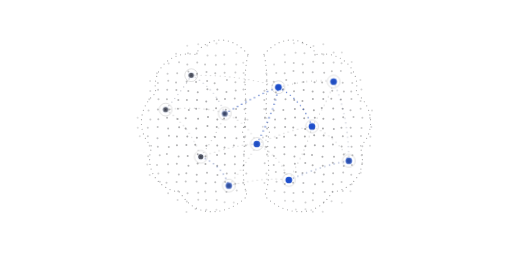
t = 0.00 s
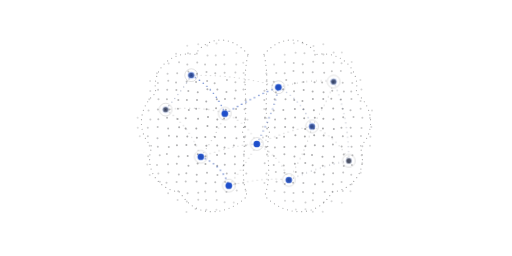
t = 1.24 s
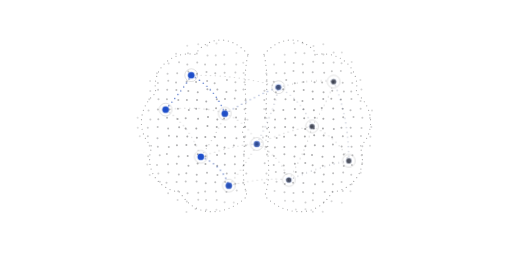
t = 2.45 s
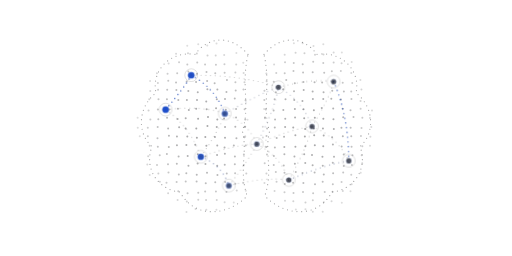
t = 3.36 s
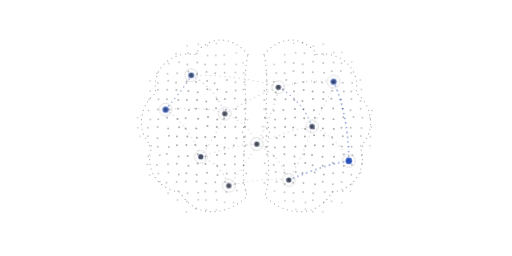
t = 4.66 s
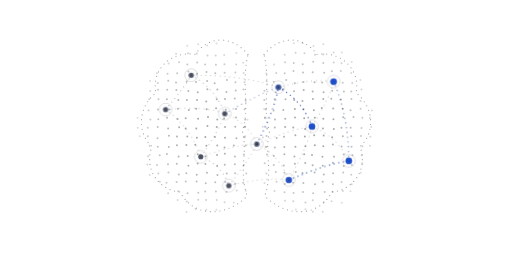
t = 5.95 s

The animated SVG that drew these frames (rendered in a browser with its animation timeline set to each time). Animation: 1 CSS @keyframes rule; one cycle of 7.00 s, repeats indefinitely.

<svg xmlns="http://www.w3.org/2000/svg" viewBox="0 0 640 320" width="640" height="320">
<style>
:root { color: #ececee; --accent: #b4cdff; --error: #ff9a9a; --surface: #09090a; }
@media (prefers-color-scheme: light) { :root { color: #131316; --accent: #1c4fd1; --error: #b42323; --surface: #f2f2f4; } }
.dot-path { fill: none; stroke: currentColor; stroke-width: 1.5; stroke-linecap: round; stroke-dasharray: 0 6; }
.signal { animation: signal 7s ease-in-out infinite; animation-delay: var(--delay, 0s); }
@keyframes signal { 0%, 12%, 85%, 100% { opacity: .08; } 35%, 48% { opacity: .95; } }

@media (prefers-reduced-motion: reduce) { *, *::before, *::after { animation: none !important; } }
</style>
<g fill="currentColor">
<circle cx="234.09" cy="57.23" r="1.25" opacity="0.14" />
<circle cx="247.84" cy="55.16" r="1.25" opacity="0.15" />
<circle cx="259.06" cy="56.82" r="1.25" opacity="0.15" />
<circle cx="270.65" cy="54.44" r="1.25" opacity="0.15" />
<circle cx="220.11" cy="67.04" r="1.25" opacity="0.17" />
<circle cx="234.99" cy="66.51" r="1.25" opacity="0.19" />
<circle cx="246.01" cy="66.77" r="1.25" opacity="0.20" />
<circle cx="259.39" cy="69.28" r="1.25" opacity="0.20" />
<circle cx="269.61" cy="69.49" r="1.25" opacity="0.19" />
<circle cx="280.25" cy="68.75" r="1.25" opacity="0.17" />
<circle cx="295.50" cy="66.10" r="1.25" opacity="0.14" />
<circle cx="210.82" cy="79.24" r="1.25" opacity="0.17" />
<circle cx="223.82" cy="77.84" r="1.25" opacity="0.21" />
<circle cx="234.16" cy="80.53" r="1.25" opacity="0.23" />
<circle cx="246.56" cy="78.24" r="1.25" opacity="0.24" />
<circle cx="256.33" cy="80.76" r="1.25" opacity="0.24" />
<circle cx="269.90" cy="80.99" r="1.25" opacity="0.23" />
<circle cx="280.57" cy="80.25" r="1.25" opacity="0.21" />
<circle cx="295.25" cy="80.68" r="1.25" opacity="0.18" />
<circle cx="304.07" cy="78.49" r="1.25" opacity="0.14" />
<circle cx="196.21" cy="91.51" r="1.25" opacity="0.17" />
<circle cx="209.42" cy="92.34" r="1.25" opacity="0.21" />
<circle cx="221.50" cy="91.60" r="1.25" opacity="0.24" />
<circle cx="235.47" cy="89.46" r="1.25" opacity="0.26" />
<circle cx="246.23" cy="92.33" r="1.25" opacity="0.27" />
<circle cx="258.11" cy="89.94" r="1.25" opacity="0.27" />
<circle cx="269.07" cy="91.65" r="1.25" opacity="0.26" />
<circle cx="280.77" cy="90.92" r="1.25" opacity="0.24" />
<circle cx="294.22" cy="90.71" r="1.25" opacity="0.21" />
<circle cx="304.52" cy="91.13" r="1.25" opacity="0.17" />
<circle cx="187.67" cy="101.28" r="1.25" opacity="0.14" />
<circle cx="197.33" cy="103.64" r="1.25" opacity="0.20" />
<circle cx="210.31" cy="101.09" r="1.25" opacity="0.24" />
<circle cx="220.04" cy="103.01" r="1.25" opacity="0.27" />
<circle cx="233.39" cy="101.87" r="1.25" opacity="0.29" />
<circle cx="245.09" cy="102.53" r="1.25" opacity="0.30" />
<circle cx="258.92" cy="101.24" r="1.25" opacity="0.30" />
<circle cx="268.30" cy="103.95" r="1.25" opacity="0.29" />
<circle cx="283.64" cy="100.08" r="1.25" opacity="0.27" />
<circle cx="294.26" cy="102.74" r="1.25" opacity="0.24" />
<circle cx="305.61" cy="102.93" r="1.25" opacity="0.20" />
<circle cx="187.84" cy="113.86" r="1.25" opacity="0.17" />
<circle cx="197.57" cy="112.28" r="1.25" opacity="0.22" />
<circle cx="209.01" cy="112.10" r="1.25" opacity="0.26" />
<circle cx="220.44" cy="112.35" r="1.25" opacity="0.29" />
<circle cx="235.37" cy="113.65" r="1.25" opacity="0.31" />
<circle cx="247.22" cy="115.18" r="1.25" opacity="0.33" />
<circle cx="259.24" cy="111.70" r="1.25" opacity="0.33" />
<circle cx="271.70" cy="111.87" r="1.25" opacity="0.32" />
<circle cx="283.08" cy="114.86" r="1.25" opacity="0.30" />
<circle cx="294.63" cy="113.11" r="1.25" opacity="0.27" />
<circle cx="304.30" cy="111.84" r="1.25" opacity="0.23" />
<circle cx="186.55" cy="123.97" r="1.25" opacity="0.19" />
<circle cx="198.13" cy="124.06" r="1.25" opacity="0.24" />
<circle cx="208.65" cy="124.18" r="1.25" opacity="0.28" />
<circle cx="222.90" cy="124.95" r="1.25" opacity="0.31" />
<circle cx="233.57" cy="124.95" r="1.25" opacity="0.33" />
<circle cx="246.22" cy="125.06" r="1.25" opacity="0.34" />
<circle cx="257.78" cy="126.87" r="1.25" opacity="0.34" />
<circle cx="271.01" cy="123.92" r="1.25" opacity="0.34" />
<circle cx="281.27" cy="123.76" r="1.25" opacity="0.32" />
<circle cx="293.46" cy="123.11" r="1.25" opacity="0.29" />
<circle cx="306.98" cy="125.27" r="1.25" opacity="0.25" />
<circle cx="185.69" cy="138.07" r="1.25" opacity="0.20" />
<circle cx="197.31" cy="136.81" r="1.25" opacity="0.25" />
<circle cx="211.72" cy="136.72" r="1.25" opacity="0.29" />
<circle cx="222.45" cy="135.97" r="1.25" opacity="0.32" />
<circle cx="235.99" cy="137.52" r="1.25" opacity="0.35" />
<circle cx="245.21" cy="135.92" r="1.25" opacity="0.36" />
<circle cx="258.37" cy="136.57" r="1.25" opacity="0.36" />
<circle cx="270.09" cy="135.27" r="1.25" opacity="0.35" />
<circle cx="282.30" cy="137.32" r="1.25" opacity="0.33" />
<circle cx="295.06" cy="136.30" r="1.25" opacity="0.30" />
<circle cx="305.78" cy="136.52" r="1.25" opacity="0.26" />
<circle cx="330.15" cy="136.40" r="1.25" opacity="0.15" />
<circle cx="172.05" cy="147.05" r="1.25" opacity="0.14" />
<circle cx="187.95" cy="149.31" r="1.25" opacity="0.21" />
<circle cx="197.87" cy="149.01" r="1.25" opacity="0.26" />
<circle cx="208.84" cy="147.07" r="1.25" opacity="0.30" />
<circle cx="222.07" cy="148.80" r="1.25" opacity="0.33" />
<circle cx="232.11" cy="147.89" r="1.25" opacity="0.35" />
<circle cx="247.62" cy="148.45" r="1.25" opacity="0.37" />
<circle cx="259.97" cy="146.39" r="1.25" opacity="0.37" />
<circle cx="271.63" cy="149.35" r="1.25" opacity="0.36" />
<circle cx="280.10" cy="148.15" r="1.25" opacity="0.34" />
<circle cx="295.04" cy="146.89" r="1.25" opacity="0.31" />
<circle cx="306.60" cy="149.40" r="1.25" opacity="0.27" />
<circle cx="331.18" cy="147.71" r="1.25" opacity="0.16" />
<circle cx="172.23" cy="159.66" r="1.25" opacity="0.15" />
<circle cx="184.75" cy="159.65" r="1.25" opacity="0.21" />
<circle cx="197.08" cy="158.89" r="1.25" opacity="0.26" />
<circle cx="210.17" cy="160.78" r="1.25" opacity="0.30" />
<circle cx="223.90" cy="159.12" r="1.25" opacity="0.34" />
<circle cx="232.03" cy="160.50" r="1.25" opacity="0.36" />
<circle cx="245.36" cy="160.53" r="1.25" opacity="0.37" />
<circle cx="259.32" cy="157.63" r="1.25" opacity="0.37" />
<circle cx="270.92" cy="158.64" r="1.25" opacity="0.36" />
<circle cx="281.29" cy="158.84" r="1.25" opacity="0.34" />
<circle cx="294.15" cy="158.47" r="1.25" opacity="0.31" />
<circle cx="305.98" cy="158.63" r="1.25" opacity="0.27" />
<circle cx="328.50" cy="158.50" r="1.25" opacity="0.16" />
<circle cx="174.72" cy="170.24" r="1.25" opacity="0.14" />
<circle cx="184.80" cy="170.46" r="1.25" opacity="0.21" />
<circle cx="196.85" cy="172.94" r="1.25" opacity="0.26" />
<circle cx="211.15" cy="169.61" r="1.25" opacity="0.30" />
<circle cx="221.18" cy="170.74" r="1.25" opacity="0.33" />
<circle cx="234.11" cy="170.55" r="1.25" opacity="0.35" />
<circle cx="246.09" cy="172.04" r="1.25" opacity="0.37" />
<circle cx="256.62" cy="171.24" r="1.25" opacity="0.37" />
<circle cx="268.66" cy="171.14" r="1.25" opacity="0.36" />
<circle cx="281.27" cy="172.21" r="1.25" opacity="0.34" />
<circle cx="295.52" cy="172.83" r="1.25" opacity="0.31" />
<circle cx="305.63" cy="171.47" r="1.25" opacity="0.27" />
<circle cx="328.67" cy="171.85" r="1.25" opacity="0.16" />
<circle cx="187.11" cy="182.21" r="1.25" opacity="0.20" />
<circle cx="197.29" cy="183.53" r="1.25" opacity="0.25" />
<circle cx="211.00" cy="183.70" r="1.25" opacity="0.29" />
<circle cx="221.15" cy="181.47" r="1.25" opacity="0.33" />
<circle cx="233.00" cy="181.26" r="1.25" opacity="0.35" />
<circle cx="244.03" cy="180.99" r="1.25" opacity="0.36" />
<circle cx="257.97" cy="182.22" r="1.25" opacity="0.36" />
<circle cx="271.56" cy="182.01" r="1.25" opacity="0.35" />
<circle cx="280.68" cy="184.22" r="1.25" opacity="0.33" />
<circle cx="292.29" cy="181.86" r="1.25" opacity="0.30" />
<circle cx="307.05" cy="181.79" r="1.25" opacity="0.26" />
<circle cx="331.86" cy="183.47" r="1.25" opacity="0.15" />
<circle cx="185.23" cy="195.45" r="1.25" opacity="0.19" />
<circle cx="199.69" cy="194.06" r="1.25" opacity="0.24" />
<circle cx="208.57" cy="192.42" r="1.25" opacity="0.28" />
<circle cx="223.27" cy="195.55" r="1.25" opacity="0.31" />
<circle cx="234.62" cy="195.10" r="1.25" opacity="0.33" />
<circle cx="247.17" cy="192.95" r="1.25" opacity="0.35" />
<circle cx="256.85" cy="195.47" r="1.25" opacity="0.35" />
<circle cx="271.36" cy="193.74" r="1.25" opacity="0.34" />
<circle cx="281.08" cy="192.31" r="1.25" opacity="0.32" />
<circle cx="293.62" cy="195.64" r="1.25" opacity="0.29" />
<circle cx="304.81" cy="193.26" r="1.25" opacity="0.25" />
<circle cx="184.14" cy="205.78" r="1.25" opacity="0.17" />
<circle cx="196.24" cy="206.20" r="1.25" opacity="0.22" />
<circle cx="209.97" cy="205.19" r="1.25" opacity="0.26" />
<circle cx="221.04" cy="204.71" r="1.25" opacity="0.29" />
<circle cx="235.57" cy="207.26" r="1.25" opacity="0.32" />
<circle cx="247.01" cy="204.35" r="1.25" opacity="0.33" />
<circle cx="256.83" cy="204.95" r="1.25" opacity="0.33" />
<circle cx="271.50" cy="207.27" r="1.25" opacity="0.32" />
<circle cx="280.92" cy="206.03" r="1.25" opacity="0.30" />
<circle cx="293.52" cy="205.32" r="1.25" opacity="0.27" />
<circle cx="304.79" cy="206.39" r="1.25" opacity="0.23" />
<circle cx="187.13" cy="218.76" r="1.25" opacity="0.15" />
<circle cx="197.94" cy="216.77" r="1.25" opacity="0.20" />
<circle cx="210.59" cy="215.53" r="1.25" opacity="0.24" />
<circle cx="223.51" cy="218.07" r="1.25" opacity="0.27" />
<circle cx="232.91" cy="216.61" r="1.25" opacity="0.29" />
<circle cx="245.94" cy="218.41" r="1.25" opacity="0.30" />
<circle cx="258.77" cy="215.96" r="1.25" opacity="0.30" />
<circle cx="271.80" cy="218.72" r="1.25" opacity="0.30" />
<circle cx="283.43" cy="216.97" r="1.25" opacity="0.28" />
<circle cx="293.89" cy="216.63" r="1.25" opacity="0.25" />
<circle cx="307.91" cy="216.93" r="1.25" opacity="0.21" />
<circle cx="199.84" cy="227.24" r="1.25" opacity="0.17" />
<circle cx="208.12" cy="228.39" r="1.25" opacity="0.21" />
<circle cx="220.80" cy="227.53" r="1.25" opacity="0.24" />
<circle cx="232.14" cy="227.00" r="1.25" opacity="0.26" />
<circle cx="245.76" cy="226.85" r="1.25" opacity="0.28" />
<circle cx="257.19" cy="228.95" r="1.25" opacity="0.28" />
<circle cx="269.04" cy="227.75" r="1.25" opacity="0.27" />
<circle cx="281.51" cy="227.55" r="1.25" opacity="0.25" />
<circle cx="294.25" cy="229.61" r="1.25" opacity="0.22" />
<circle cx="304.12" cy="228.65" r="1.25" opacity="0.18" />
<circle cx="210.14" cy="241.67" r="1.25" opacity="0.18" />
<circle cx="222.82" cy="239.10" r="1.25" opacity="0.21" />
<circle cx="234.46" cy="241.60" r="1.25" opacity="0.23" />
<circle cx="247.81" cy="241.07" r="1.25" opacity="0.24" />
<circle cx="256.43" cy="239.49" r="1.25" opacity="0.24" />
<circle cx="269.91" cy="239.32" r="1.25" opacity="0.23" />
<circle cx="283.03" cy="239.97" r="1.25" opacity="0.21" />
<circle cx="295.91" cy="238.03" r="1.25" opacity="0.18" />
<circle cx="307.23" cy="238.45" r="1.25" opacity="0.14" />
<circle cx="222.07" cy="250.10" r="1.25" opacity="0.17" />
<circle cx="233.53" cy="251.95" r="1.25" opacity="0.19" />
<circle cx="247.84" cy="249.66" r="1.25" opacity="0.20" />
<circle cx="257.57" cy="249.94" r="1.25" opacity="0.20" />
<circle cx="270.97" cy="250.07" r="1.25" opacity="0.19" />
<circle cx="280.79" cy="252.74" r="1.25" opacity="0.17" />
<circle cx="292.19" cy="253.04" r="1.25" opacity="0.14" />
<circle cx="233.07" cy="264.98" r="1.25" opacity="0.15" />
<circle cx="244.42" cy="261.38" r="1.25" opacity="0.16" />
<circle cx="257.90" cy="262.24" r="1.25" opacity="0.16" />
<circle cx="270.58" cy="262.21" r="1.25" opacity="0.15" />
<circle cx="367.32" cy="54.07" r="1.25" opacity="0.14" />
<circle cx="378.35" cy="54.01" r="1.25" opacity="0.15" />
<circle cx="391.85" cy="57.50" r="1.25" opacity="0.15" />
<circle cx="404.15" cy="55.29" r="1.25" opacity="0.15" />
<circle cx="355.84" cy="68.56" r="1.25" opacity="0.17" />
<circle cx="369.48" cy="65.87" r="1.25" opacity="0.19" />
<circle cx="380.59" cy="66.69" r="1.25" opacity="0.20" />
<circle cx="393.72" cy="68.40" r="1.25" opacity="0.20" />
<circle cx="404.36" cy="68.16" r="1.25" opacity="0.19" />
<circle cx="417.05" cy="65.78" r="1.25" opacity="0.17" />
<circle cx="427.29" cy="65.66" r="1.25" opacity="0.14" />
<circle cx="342.62" cy="80.71" r="1.25" opacity="0.17" />
<circle cx="356.29" cy="77.80" r="1.25" opacity="0.21" />
<circle cx="367.18" cy="78.68" r="1.25" opacity="0.23" />
<circle cx="378.34" cy="80.26" r="1.25" opacity="0.24" />
<circle cx="391.52" cy="77.23" r="1.25" opacity="0.24" />
<circle cx="404.06" cy="78.66" r="1.25" opacity="0.23" />
<circle cx="417.05" cy="78.05" r="1.25" opacity="0.21" />
<circle cx="426.95" cy="79.01" r="1.25" opacity="0.18" />
<circle cx="439.62" cy="77.52" r="1.25" opacity="0.14" />
<circle cx="332.94" cy="91.96" r="1.25" opacity="0.17" />
<circle cx="345.32" cy="91.13" r="1.25" opacity="0.21" />
<circle cx="355.88" cy="91.66" r="1.25" opacity="0.24" />
<circle cx="366.84" cy="88.90" r="1.25" opacity="0.26" />
<circle cx="378.82" cy="90.62" r="1.25" opacity="0.27" />
<circle cx="390.83" cy="90.24" r="1.25" opacity="0.27" />
<circle cx="405.25" cy="90.97" r="1.25" opacity="0.26" />
<circle cx="414.80" cy="88.99" r="1.25" opacity="0.24" />
<circle cx="426.02" cy="88.70" r="1.25" opacity="0.21" />
<circle cx="439.05" cy="91.35" r="1.25" opacity="0.17" />
<circle cx="333.32" cy="101.55" r="1.25" opacity="0.20" />
<circle cx="342.18" cy="102.24" r="1.25" opacity="0.24" />
<circle cx="357.79" cy="100.06" r="1.25" opacity="0.27" />
<circle cx="368.52" cy="103.99" r="1.25" opacity="0.29" />
<circle cx="379.30" cy="102.37" r="1.25" opacity="0.30" />
<circle cx="393.24" cy="102.66" r="1.25" opacity="0.30" />
<circle cx="402.69" cy="103.15" r="1.25" opacity="0.29" />
<circle cx="416.34" cy="102.64" r="1.25" opacity="0.27" />
<circle cx="428.40" cy="103.30" r="1.25" opacity="0.24" />
<circle cx="440.29" cy="103.69" r="1.25" opacity="0.20" />
<circle cx="450.44" cy="100.10" r="1.25" opacity="0.15" />
<circle cx="330.55" cy="113.53" r="1.25" opacity="0.22" />
<circle cx="344.87" cy="115.17" r="1.25" opacity="0.26" />
<circle cx="354.03" cy="111.53" r="1.25" opacity="0.29" />
<circle cx="367.53" cy="114.13" r="1.25" opacity="0.31" />
<circle cx="379.60" cy="112.62" r="1.25" opacity="0.33" />
<circle cx="390.81" cy="114.35" r="1.25" opacity="0.33" />
<circle cx="404.43" cy="115.31" r="1.25" opacity="0.32" />
<circle cx="415.31" cy="113.40" r="1.25" opacity="0.30" />
<circle cx="429.85" cy="114.30" r="1.25" opacity="0.27" />
<circle cx="439.05" cy="114.42" r="1.25" opacity="0.23" />
<circle cx="451.79" cy="111.86" r="1.25" opacity="0.18" />
<circle cx="330.42" cy="124.99" r="1.25" opacity="0.24" />
<circle cx="343.25" cy="124.04" r="1.25" opacity="0.28" />
<circle cx="356.89" cy="124.03" r="1.25" opacity="0.31" />
<circle cx="367.80" cy="125.03" r="1.25" opacity="0.33" />
<circle cx="378.03" cy="126.22" r="1.25" opacity="0.34" />
<circle cx="391.07" cy="123.65" r="1.25" opacity="0.34" />
<circle cx="404.06" cy="123.85" r="1.25" opacity="0.34" />
<circle cx="414.13" cy="123.45" r="1.25" opacity="0.32" />
<circle cx="426.16" cy="124.42" r="1.25" opacity="0.29" />
<circle cx="439.31" cy="123.84" r="1.25" opacity="0.25" />
<circle cx="450.70" cy="126.38" r="1.25" opacity="0.19" />
<circle cx="332.30" cy="136.93" r="1.25" opacity="0.25" />
<circle cx="342.04" cy="138.19" r="1.25" opacity="0.29" />
<circle cx="354.13" cy="137.56" r="1.25" opacity="0.32" />
<circle cx="368.61" cy="136.14" r="1.25" opacity="0.35" />
<circle cx="379.34" cy="136.66" r="1.25" opacity="0.36" />
<circle cx="392.33" cy="137.87" r="1.25" opacity="0.36" />
<circle cx="402.23" cy="134.86" r="1.25" opacity="0.35" />
<circle cx="416.50" cy="135.64" r="1.25" opacity="0.33" />
<circle cx="428.32" cy="136.03" r="1.25" opacity="0.30" />
<circle cx="438.14" cy="137.80" r="1.25" opacity="0.26" />
<circle cx="450.75" cy="135.83" r="1.25" opacity="0.21" />
<circle cx="464.97" cy="138.16" r="1.25" opacity="0.15" />
<circle cx="309.43" cy="149.72" r="1.25" opacity="0.14" />
<circle cx="331.28" cy="146.93" r="1.25" opacity="0.26" />
<circle cx="343.83" cy="149.31" r="1.25" opacity="0.30" />
<circle cx="356.60" cy="148.50" r="1.25" opacity="0.33" />
<circle cx="368.82" cy="146.86" r="1.25" opacity="0.35" />
<circle cx="380.27" cy="147.71" r="1.25" opacity="0.37" />
<circle cx="393.52" cy="147.24" r="1.25" opacity="0.37" />
<circle cx="404.18" cy="148.53" r="1.25" opacity="0.36" />
<circle cx="416.82" cy="149.15" r="1.25" opacity="0.34" />
<circle cx="428.99" cy="146.53" r="1.25" opacity="0.31" />
<circle cx="441.86" cy="146.15" r="1.25" opacity="0.27" />
<circle cx="452.93" cy="147.22" r="1.25" opacity="0.22" />
<circle cx="462.40" cy="147.45" r="1.25" opacity="0.16" />
<circle cx="306.46" cy="158.34" r="1.25" opacity="0.15" />
<circle cx="333.87" cy="160.75" r="1.25" opacity="0.26" />
<circle cx="343.48" cy="159.48" r="1.25" opacity="0.30" />
<circle cx="356.39" cy="158.77" r="1.25" opacity="0.34" />
<circle cx="366.54" cy="159.26" r="1.25" opacity="0.36" />
<circle cx="381.38" cy="161.34" r="1.25" opacity="0.37" />
<circle cx="392.43" cy="160.71" r="1.25" opacity="0.37" />
<circle cx="403.67" cy="160.64" r="1.25" opacity="0.36" />
<circle cx="417.24" cy="161.11" r="1.25" opacity="0.34" />
<circle cx="426.77" cy="159.60" r="1.25" opacity="0.31" />
<circle cx="438.30" cy="159.83" r="1.25" opacity="0.27" />
<circle cx="451.89" cy="159.86" r="1.25" opacity="0.22" />
<circle cx="464.13" cy="158.87" r="1.25" opacity="0.16" />
<circle cx="306.56" cy="170.28" r="1.25" opacity="0.14" />
<circle cx="333.12" cy="170.10" r="1.25" opacity="0.26" />
<circle cx="345.86" cy="172.36" r="1.25" opacity="0.30" />
<circle cx="355.05" cy="170.81" r="1.25" opacity="0.33" />
<circle cx="369.19" cy="169.04" r="1.25" opacity="0.35" />
<circle cx="381.08" cy="170.63" r="1.25" opacity="0.37" />
<circle cx="392.70" cy="169.04" r="1.25" opacity="0.37" />
<circle cx="404.60" cy="169.23" r="1.25" opacity="0.36" />
<circle cx="415.14" cy="171.46" r="1.25" opacity="0.34" />
<circle cx="428.54" cy="170.45" r="1.25" opacity="0.31" />
<circle cx="439.03" cy="170.46" r="1.25" opacity="0.27" />
<circle cx="451.21" cy="169.91" r="1.25" opacity="0.22" />
<circle cx="462.99" cy="170.99" r="1.25" opacity="0.16" />
<circle cx="333.01" cy="183.79" r="1.25" opacity="0.25" />
<circle cx="343.58" cy="184.28" r="1.25" opacity="0.29" />
<circle cx="355.39" cy="183.84" r="1.25" opacity="0.33" />
<circle cx="369.26" cy="183.51" r="1.25" opacity="0.35" />
<circle cx="381.64" cy="182.92" r="1.25" opacity="0.36" />
<circle cx="393.52" cy="181.59" r="1.25" opacity="0.36" />
<circle cx="404.03" cy="182.78" r="1.25" opacity="0.35" />
<circle cx="416.13" cy="180.74" r="1.25" opacity="0.33" />
<circle cx="427.03" cy="183.03" r="1.25" opacity="0.30" />
<circle cx="439.47" cy="183.31" r="1.25" opacity="0.26" />
<circle cx="452.93" cy="182.71" r="1.25" opacity="0.21" />
<circle cx="462.53" cy="182.29" r="1.25" opacity="0.15" />
<circle cx="333.69" cy="193.26" r="1.25" opacity="0.24" />
<circle cx="342.36" cy="195.07" r="1.25" opacity="0.28" />
<circle cx="355.47" cy="192.80" r="1.25" opacity="0.31" />
<circle cx="368.05" cy="195.66" r="1.25" opacity="0.33" />
<circle cx="380.25" cy="192.85" r="1.25" opacity="0.35" />
<circle cx="390.03" cy="193.69" r="1.25" opacity="0.35" />
<circle cx="403.05" cy="195.85" r="1.25" opacity="0.34" />
<circle cx="417.53" cy="195.91" r="1.25" opacity="0.32" />
<circle cx="429.65" cy="193.12" r="1.25" opacity="0.29" />
<circle cx="440.54" cy="194.21" r="1.25" opacity="0.25" />
<circle cx="452.13" cy="194.16" r="1.25" opacity="0.20" />
<circle cx="330.87" cy="204.12" r="1.25" opacity="0.22" />
<circle cx="342.22" cy="206.26" r="1.25" opacity="0.26" />
<circle cx="354.67" cy="206.96" r="1.25" opacity="0.29" />
<circle cx="368.59" cy="204.73" r="1.25" opacity="0.32" />
<circle cx="381.58" cy="203.87" r="1.25" opacity="0.33" />
<circle cx="390.81" cy="206.68" r="1.25" opacity="0.33" />
<circle cx="403.48" cy="207.13" r="1.25" opacity="0.32" />
<circle cx="415.97" cy="203.50" r="1.25" opacity="0.30" />
<circle cx="429.72" cy="207.45" r="1.25" opacity="0.27" />
<circle cx="439.81" cy="206.36" r="1.25" opacity="0.23" />
<circle cx="452.73" cy="203.91" r="1.25" opacity="0.18" />
<circle cx="333.02" cy="216.97" r="1.25" opacity="0.20" />
<circle cx="344.78" cy="215.02" r="1.25" opacity="0.24" />
<circle cx="355.63" cy="215.79" r="1.25" opacity="0.27" />
<circle cx="369.71" cy="215.12" r="1.25" opacity="0.29" />
<circle cx="378.10" cy="216.30" r="1.25" opacity="0.30" />
<circle cx="393.27" cy="215.77" r="1.25" opacity="0.30" />
<circle cx="404.73" cy="218.15" r="1.25" opacity="0.30" />
<circle cx="416.38" cy="216.55" r="1.25" opacity="0.28" />
<circle cx="428.98" cy="215.48" r="1.25" opacity="0.25" />
<circle cx="439.07" cy="218.46" r="1.25" opacity="0.21" />
<circle cx="450.86" cy="216.03" r="1.25" opacity="0.15" />
<circle cx="330.55" cy="228.63" r="1.25" opacity="0.17" />
<circle cx="345.71" cy="227.08" r="1.25" opacity="0.21" />
<circle cx="356.05" cy="230.07" r="1.25" opacity="0.24" />
<circle cx="366.35" cy="228.44" r="1.25" opacity="0.26" />
<circle cx="379.20" cy="228.70" r="1.25" opacity="0.28" />
<circle cx="393.77" cy="230.25" r="1.25" opacity="0.28" />
<circle cx="403.33" cy="227.31" r="1.25" opacity="0.27" />
<circle cx="416.05" cy="230.27" r="1.25" opacity="0.25" />
<circle cx="426.97" cy="227.59" r="1.25" opacity="0.22" />
<circle cx="439.55" cy="230.25" r="1.25" opacity="0.18" />
<circle cx="343.19" cy="238.77" r="1.25" opacity="0.18" />
<circle cx="355.61" cy="240.17" r="1.25" opacity="0.21" />
<circle cx="366.89" cy="241.10" r="1.25" opacity="0.23" />
<circle cx="378.78" cy="240.11" r="1.25" opacity="0.24" />
<circle cx="391.43" cy="241.53" r="1.25" opacity="0.24" />
<circle cx="405.90" cy="239.86" r="1.25" opacity="0.23" />
<circle cx="415.60" cy="239.62" r="1.25" opacity="0.21" />
<circle cx="428.51" cy="238.64" r="1.25" opacity="0.18" />
<circle cx="438.16" cy="239.06" r="1.25" opacity="0.14" />
<circle cx="356.28" cy="250.88" r="1.25" opacity="0.17" />
<circle cx="366.65" cy="251.70" r="1.25" opacity="0.19" />
<circle cx="381.84" cy="253.27" r="1.25" opacity="0.20" />
<circle cx="390.99" cy="250.27" r="1.25" opacity="0.20" />
<circle cx="404.73" cy="252.94" r="1.25" opacity="0.19" />
<circle cx="414.49" cy="251.56" r="1.25" opacity="0.17" />
<circle cx="427.26" cy="253.35" r="1.25" opacity="0.14" />
<circle cx="369.79" cy="261.98" r="1.25" opacity="0.15" />
<circle cx="381.83" cy="261.58" r="1.25" opacity="0.16" />
<circle cx="391.00" cy="264.75" r="1.25" opacity="0.16" />
<circle cx="403.38" cy="264.82" r="1.25" opacity="0.15" />
</g>
<g class="dot-path" opacity=".38">
<path d="M310 68 C284 38 255 51 244 68 C210 63 189 91 195 116 C170 136 173 169 190 183 C179 213 200 238 225 240 C243 273 283 271 309 245 C298 212 310 192 303 164 C313 132 301 108 310 68" transform=""/>
<path d="M310 68 C284 38 255 51 244 68 C210 63 189 91 195 116 C170 136 173 169 190 183 C179 213 200 238 225 240 C243 273 283 271 309 245 C298 212 310 192 303 164 C313 132 301 108 310 68" transform="translate(640 0) scale(-1 1)"/>
</g>
<path class="dot-path" d="M207 137 Q232.0 107.5 239 94" opacity=".23"/>
<path class="dot-path signal" d="M207 137 Q232.0 107.5 239 94" style="stroke:var(--accent);--delay:0.00s"/>
<path class="dot-path" d="M207 137 Q238.0 158.5 251 196" opacity=".23"/>
<path class="dot-path" d="M207 137 Q253.0 131.5 281 142" opacity=".23"/>
<path class="dot-path" d="M239 94 Q269.0 110.0 281 142" opacity=".23"/>
<path class="dot-path signal" d="M239 94 Q269.0 110.0 281 142" style="stroke:var(--accent);--delay:-0.81s"/>
<path class="dot-path" d="M239 94 Q302.5 93.5 348 109" opacity=".23"/>
<path class="dot-path" d="M251 196 Q275.0 161.0 281 142" opacity=".23"/>
<path class="dot-path" d="M251 196 Q277.5 206.0 286 232" opacity=".23"/>
<path class="dot-path signal" d="M251 196 Q277.5 206.0 286 232" style="stroke:var(--accent);--delay:-1.62s"/>
<path class="dot-path" d="M251 196 Q295.0 180.0 321 180" opacity=".23"/>
<path class="dot-path" d="M281 142 Q310.0 153.0 321 180" opacity=".23"/>
<path class="dot-path" d="M281 142 Q323.5 117.5 348 109" opacity=".23"/>
<path class="dot-path signal" d="M281 142 Q323.5 117.5 348 109" style="stroke:var(--accent);--delay:-2.43s"/>
<path class="dot-path" d="M286 232 Q312.5 198.0 321 180" opacity=".23"/>
<path class="dot-path" d="M286 232 Q332.5 220.5 361 225" opacity=".23"/>
<path class="dot-path" d="M321 180 Q343.5 136.5 348 109" opacity=".23"/>
<path class="dot-path signal" d="M321 180 Q343.5 136.5 348 109" style="stroke:var(--accent);--delay:-3.24s"/>
<path class="dot-path" d="M321 180 Q350.0 194.5 361 225" opacity=".23"/>
<path class="dot-path" d="M321 180 Q364.5 161.0 390 158" opacity=".23"/>
<path class="dot-path" d="M348 109 Q378.0 125.5 390 158" opacity=".23"/>
<path class="dot-path signal" d="M348 109 Q378.0 125.5 390 158" style="stroke:var(--accent);--delay:-4.05s"/>
<path class="dot-path" d="M348 109 Q391.5 97.5 417 102" opacity=".23"/>
<path class="dot-path" d="M361 225 Q384.5 183.5 390 158" opacity=".23"/>
<path class="dot-path" d="M361 225 Q407.5 205.0 436 201" opacity=".23"/>
<path class="dot-path signal" d="M361 225 Q407.5 205.0 436 201" style="stroke:var(--accent);--delay:-4.86s"/>
<path class="dot-path" d="M390 158 Q412.5 122.0 417 102" opacity=".23"/>
<path class="dot-path" d="M390 158 Q422.0 171.5 436 201" opacity=".23"/>
<path class="dot-path" d="M417 102 Q435.5 143.5 436 201" opacity=".23"/>
<path class="dot-path signal" d="M417 102 Q435.5 143.5 436 201" style="stroke:var(--accent);--delay:-5.67s"/>
<circle cx="207.00" cy="137.00" r="3.20" opacity="0.70" fill="currentColor"/>
<circle cx="207.00" cy="137.00" r="4.20" fill="var(--accent)" class="signal" style="--delay:0.00s"/>
<circle cx="207" cy="137" r="8" fill="none" stroke="currentColor" stroke-width=".7" opacity=".22"/>
<circle cx="239.00" cy="94.00" r="3.20" opacity="0.70" fill="currentColor"/>
<circle cx="239.00" cy="94.00" r="4.20" fill="var(--accent)" class="signal" style="--delay:-0.43s"/>
<circle cx="239" cy="94" r="8" fill="none" stroke="currentColor" stroke-width=".7" opacity=".22"/>
<circle cx="251.00" cy="196.00" r="3.20" opacity="0.70" fill="currentColor"/>
<circle cx="251.00" cy="196.00" r="4.20" fill="var(--accent)" class="signal" style="--delay:-0.86s"/>
<circle cx="251" cy="196" r="8" fill="none" stroke="currentColor" stroke-width=".7" opacity=".22"/>
<circle cx="281.00" cy="142.00" r="3.20" opacity="0.70" fill="currentColor"/>
<circle cx="281.00" cy="142.00" r="4.20" fill="var(--accent)" class="signal" style="--delay:-1.29s"/>
<circle cx="281" cy="142" r="8" fill="none" stroke="currentColor" stroke-width=".7" opacity=".22"/>
<circle cx="286.00" cy="232.00" r="3.20" opacity="0.70" fill="currentColor"/>
<circle cx="286.00" cy="232.00" r="4.20" fill="var(--accent)" class="signal" style="--delay:-1.72s"/>
<circle cx="286" cy="232" r="8" fill="none" stroke="currentColor" stroke-width=".7" opacity=".22"/>
<circle cx="321.00" cy="180.00" r="3.20" opacity="0.70" fill="currentColor"/>
<circle cx="321.00" cy="180.00" r="4.20" fill="var(--accent)" class="signal" style="--delay:-2.15s"/>
<circle cx="321" cy="180" r="8" fill="none" stroke="currentColor" stroke-width=".7" opacity=".22"/>
<circle cx="348.00" cy="109.00" r="3.20" opacity="0.70" fill="currentColor"/>
<circle cx="348.00" cy="109.00" r="4.20" fill="var(--accent)" class="signal" style="--delay:-2.58s"/>
<circle cx="348" cy="109" r="8" fill="none" stroke="currentColor" stroke-width=".7" opacity=".22"/>
<circle cx="361.00" cy="225.00" r="3.20" opacity="0.70" fill="currentColor"/>
<circle cx="361.00" cy="225.00" r="4.20" fill="var(--accent)" class="signal" style="--delay:-3.01s"/>
<circle cx="361" cy="225" r="8" fill="none" stroke="currentColor" stroke-width=".7" opacity=".22"/>
<circle cx="390.00" cy="158.00" r="3.20" opacity="0.70" fill="currentColor"/>
<circle cx="390.00" cy="158.00" r="4.20" fill="var(--accent)" class="signal" style="--delay:-3.44s"/>
<circle cx="390" cy="158" r="8" fill="none" stroke="currentColor" stroke-width=".7" opacity=".22"/>
<circle cx="417.00" cy="102.00" r="3.20" opacity="0.70" fill="currentColor"/>
<circle cx="417.00" cy="102.00" r="4.20" fill="var(--accent)" class="signal" style="--delay:-3.87s"/>
<circle cx="417" cy="102" r="8" fill="none" stroke="currentColor" stroke-width=".7" opacity=".22"/>
<circle cx="436.00" cy="201.00" r="3.20" opacity="0.70" fill="currentColor"/>
<circle cx="436.00" cy="201.00" r="4.20" fill="var(--accent)" class="signal" style="--delay:-4.30s"/>
<circle cx="436" cy="201" r="8" fill="none" stroke="currentColor" stroke-width=".7" opacity=".22"/>
</svg>
